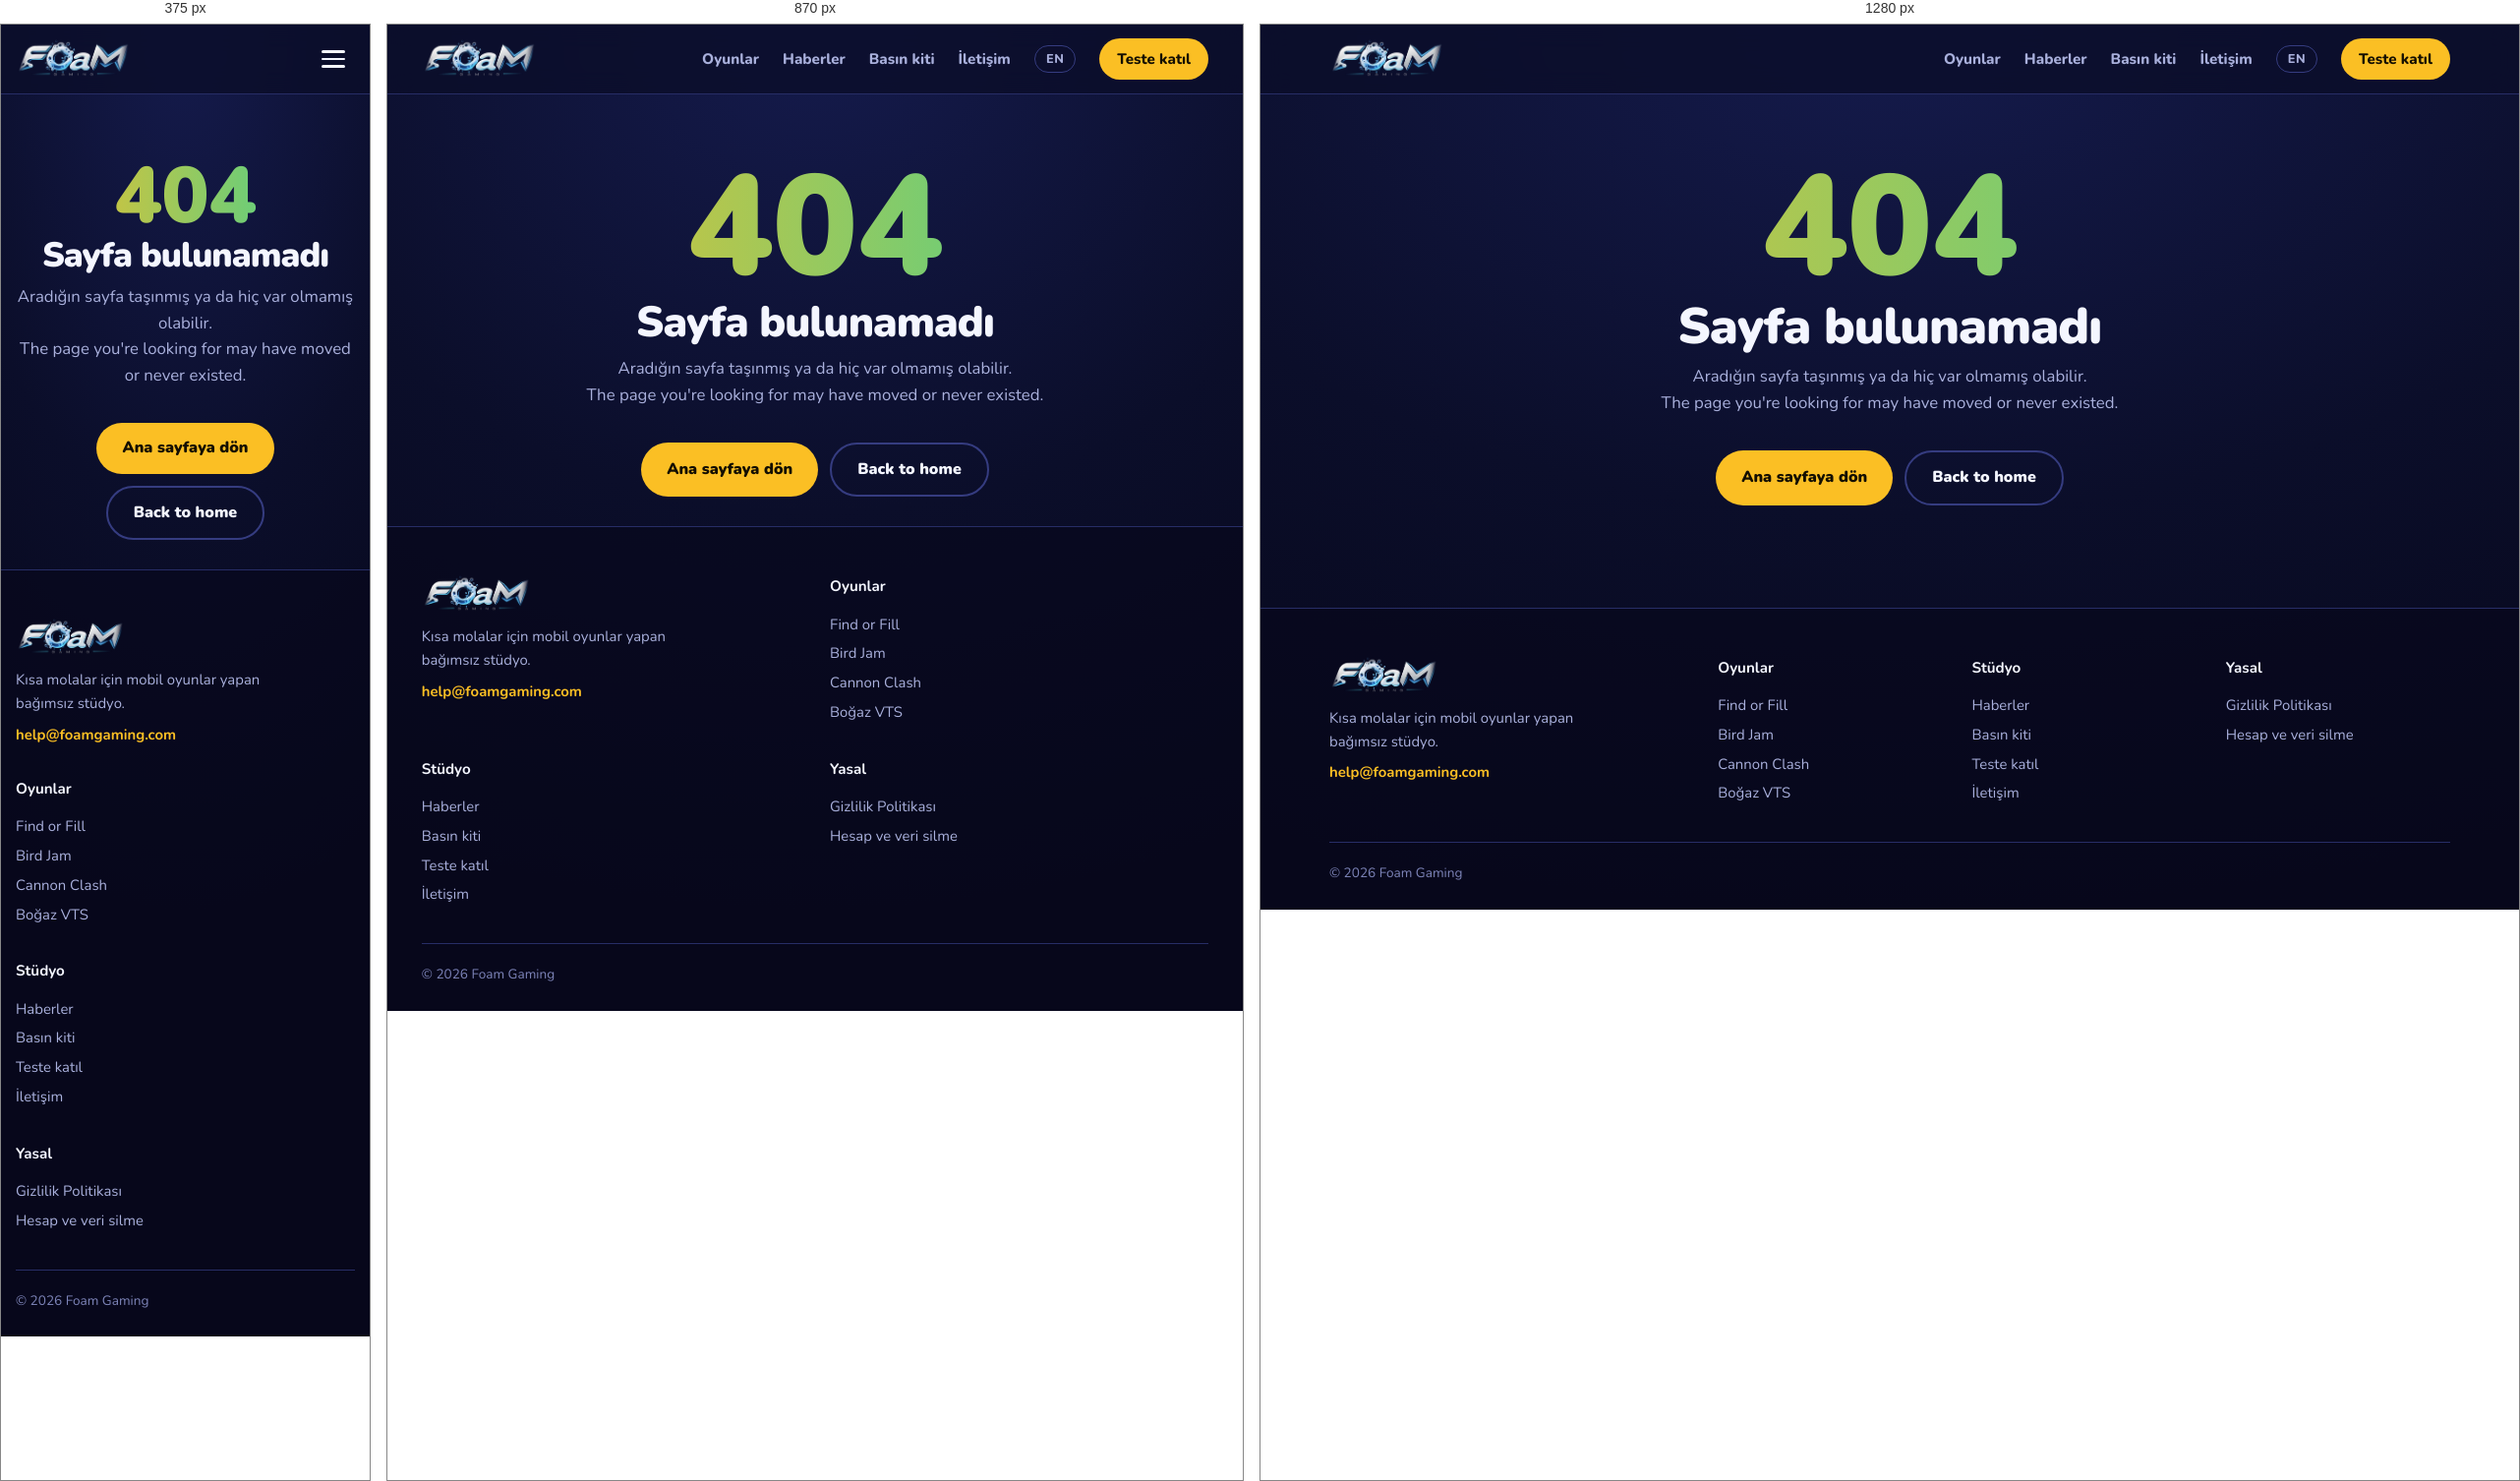
Rendered at 375 px, 870 px and 1280 px, left to right.

<!-- file: 404.html -->
<!DOCTYPE html>
<html lang="tr">
<head>
  <meta charset="UTF-8">
  <meta name="viewport" content="width=device-width, initial-scale=1">
  <title>404 — Foam Gaming</title>
  <meta name="description" content="Aradığın sayfa taşınmış ya da hiç var olmamış olabilir.">
  <link rel="canonical" href="https://foamgaming.com/404.html">
  <meta property="og:site_name" content="Foam Gaming">
  <meta property="og:type" content="website">
  <meta property="og:title" content="404 — Foam Gaming">
  <meta property="og:description" content="Aradığın sayfa taşınmış ya da hiç var olmamış olabilir.">
  <meta property="og:url" content="https://foamgaming.com/404.html">
  <meta property="og:image" content="https://foamgaming.com/assets/img/og-home.jpg">
  <meta property="og:image:width" content="1200">
  <meta property="og:image:height" content="630">
  <meta property="og:locale" content="tr_TR">
  <meta name="twitter:card" content="summary_large_image">
  <meta name="theme-color" content="#0b0e2a">
  <meta name="robots" content="noindex">
  <link rel="icon" href="/favicon.png" type="image/png">
  <link rel="icon" href="/favicon.ico" sizes="any">
  <link rel="apple-touch-icon" href="/apple-touch-icon.png">
  <link rel="manifest" href="/site.webmanifest">
  <link rel="preload" href="/assets/fonts/nunito-latin.woff2" as="font" type="font/woff2" crossorigin>
  <link rel="stylesheet" href="/assets/css/style.css?v=797ad5c4">
</head>
<body>
  <a class="skip" href="#main">İçeriğe geç</a>
  <header class="site-header">
    <div class="wrap">
      <a class="brand" href="/" aria-label="Foam Gaming"><img src="/assets/img/logo.webp" width="245" height="88" alt="Foam Gaming"></a>
      <nav class="nav" id="nav" aria-label="Menü">
        <a href="/#oyunlar">Oyunlar</a>
        <a href="/news.html">Haberler</a>
        <a href="/press.html">Basın kiti</a>
        <a href="mailto:help@foamgaming.com">İletişim</a>
        <a class="lang" href="/en/" hreflang="en" lang="en">EN</a>
        <a class="btn btn-sm" href="/#test">Teste katıl</a>
      </nav>
      <button class="nav-toggle" aria-controls="nav" aria-expanded="false" aria-label="Menü"><span></span><span></span><span></span></button>
    </div>
  </header>
  <main id="main">
    <section class="page-head center"><div class="wrap">
      <div class="big404">404</div>
      <h1>Sayfa bulunamadı</h1><p class="section-sub">Aradığın sayfa taşınmış ya da hiç var olmamış olabilir.<br><span lang="en">The page you're looking for may have moved or never existed.</span></p>
      <div class="cta-row center"><a class="btn" href="/">Ana sayfaya dön</a><a class="btn ghost" href="/en/">Back to home</a></div>
    </div></section>
  </main>
  <footer class="site-footer">
    <div class="wrap footer-grid">
      <div class="footer-brand">
        <img src="/assets/img/logo.webp" width="245" height="88" alt="Foam Gaming" loading="lazy" decoding="async">
        <p>Kısa molalar için mobil oyunlar yapan bağımsız stüdyo.</p>
        <a href="mailto:help@foamgaming.com">help@foamgaming.com</a>
      </div>
      <div><h4>Oyunlar</h4><a href="/find-or-fill.html">Find or Fill</a><a href="/bird-jam.html">Bird Jam</a><a href="/cannon-clash.html">Cannon Clash</a><a href="/bogaz-vts.html">Boğaz VTS</a></div>
      <div><h4>Stüdyo</h4><a href="/news.html">Haberler</a><a href="/press.html">Basın kiti</a><a href="/#test">Teste katıl</a><a href="mailto:help@foamgaming.com">İletişim</a></div>
      <div><h4>Yasal</h4><a href="/privacy.html">Gizlilik Politikası</a><a href="/delete-data.html">Hesap ve veri silme</a></div>
    </div>
    <div class="wrap footer-bottom">© 2026 Foam Gaming</div>
  </footer>
  <dialog class="lightbox" aria-label="Ekran görüntüleri"><button class="lb-close" aria-label="Kapat / Close">×</button><img alt=""></dialog>
  <script src="/assets/js/site.js?v=e03e724d" defer></script>
</body>
</html>


/* @media block from style.css */
@media (max-width: 980px) {
  .hero-grid, .game-hero-grid, .test-grid, .two-col, .press-top, .notify-box { grid-template-columns: 1fr; }
  .hero-art { max-width: 340px; order: -1; }
  .stats { grid-template-columns: repeat(2, 1fr); }
  .news-grid, .about { grid-template-columns: 1fr; }
  .footer-grid { grid-template-columns: 1fr 1fr; }
  .notify-card { position: static; }
  .test-video { order: -1; }
}

/* @media block from style.css */
@media (max-width: 760px) {
  section { padding: 54px 0; }
  .nav-toggle { display: flex; }
  .nav { position: fixed; inset: 70px 0 auto 0; flex-direction: column; align-items: stretch; gap: 0; background: rgba(11, 14, 42, .98); border-bottom: 1px solid var(--line); padding: 10px 4% 20px; transform: translateY(-120%); visibility: hidden; transition: transform .3s, visibility .3s; z-index: -1; }
  .nav-open .nav { transform: none; visibility: visible; }
  .nav a { padding: 13px 4px; border-bottom: 1px solid var(--line); font-size: 1.05rem; }
  .nav .lang { align-self: flex-start; margin: 14px 0; border-bottom: 1px solid var(--line2); }
  .nav .btn { margin-top: 6px; border: 0; }
  .hero { padding-top: 40px; }
  .hero-copy { text-align: center; } .hero-copy p { margin-inline: auto; } .hero .cta-row { justify-content: center; }
  .game-copy { text-align: center; } .game-title { flex-direction: column; } .lead { margin-inline: auto; }
  .game-copy .tags, .game-copy .cta-row, .store-row { justify-content: center; }
  .gicon-lg { width: 92px; height: 92px; }
  .steps { grid-template-columns: 1fr; }
  .games, .press-games { grid-template-columns: 1fr; }
  .notify-box { padding: 26px; }
  .tsteps li { padding: 18px; gap: 14px; }
  .footer-grid { grid-template-columns: 1fr; }
}